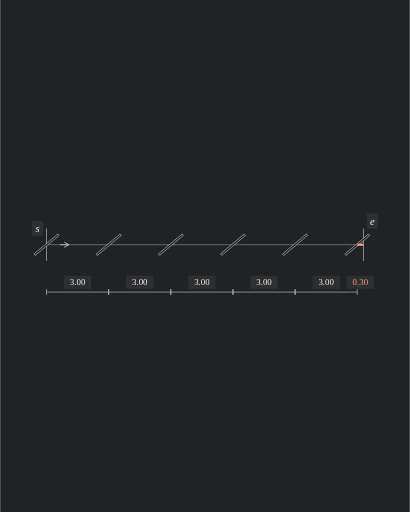
t = 0.00 s
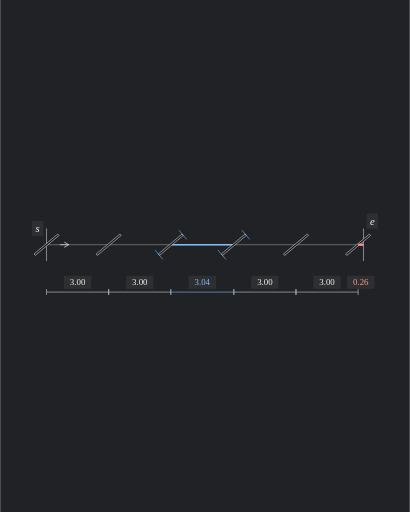
t = 1.52 s
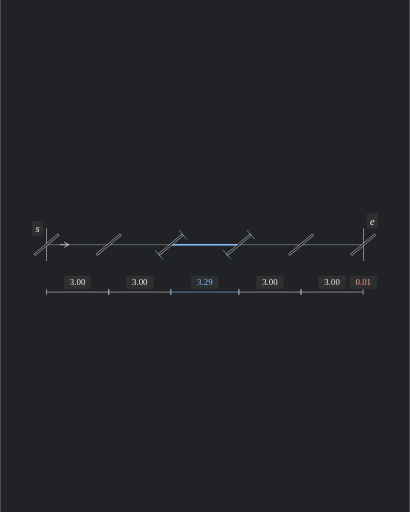
t = 3.02 s
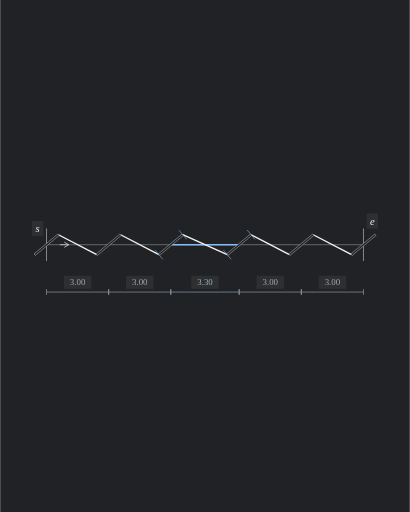
t = 4.67 s
t = 6.14 s: frame unchanged from t = 4.67 s, image omitted
t = 7.33 s: frame unchanged from t = 4.67 s, image omitted

The animated SVG that drew these frames (rendered in a browser with its animation timeline set to each time). Animation: 126 SMIL elements (animate=126); one cycle of 9.20 s, repeats indefinitely.

<svg xmlns="http://www.w3.org/2000/svg" width="600" height="750" viewBox="0 0 600 750" role="img" aria-labelledby="title description">
<title id="title">Autostitch</title><desc id="description">Animated analytic illustration of ILL-S02. 9.2 second loop.</desc>
<metadata id="animation-timing">{"frameDelays":[100,8,8,8,8,8,8,8,8,8,8,8,8,8,8,8,8,8,8,8,8,8,8,8,8,8,8,8,8,8,8,80,4,2,4,2,4,2,4,2,6,400,70],"durationCentiseconds":920}</metadata>
<rect width="600" height="750" fill="#202225"/>
<g transform="translate(-25.123153 155.270936)">
<g transform="scale(1.083744)">
<line x1="85.8" y1="187.5" x2="514.2" y2="187.5" stroke="#797E87" stroke-width="1" stroke-linecap="butt" stroke-dasharray="none" visibility="visible"></line>
<g stroke="#CECECE">
<g stroke-dasharray="none">
<g stroke-linecap="butt">
<g visibility="visible">
<g stroke-width="0.8">
<line x1="85.8" y1="165.5" x2="85.8" y2="209.5"></line>
<line x1="514.2" y1="165.5" x2="514.2" y2="209.5"></line>
</g>
</g>
</g>
</g>
</g>
<line x1="253.8" y1="187.5" x2="337.827378" y2="187.5" stroke="#83BDFC" stroke-width="2.2" stroke-linecap="butt" stroke-dasharray="none" visibility="hidden"><animate attributeName="x2" calcMode="discrete" dur="9.2s" repeatCount="indefinite" keyTimes="0;0.117391;0.126087;0.134783;0.143478;0.152174;0.16087;0.169565;0.178261;0.186957;0.195652;0.204348;0.213043;0.221739;0.230435;0.23913;0.247826;0.256522;0.265217;0.273913;0.282609;0.291304;0.3;0.308696;0.317391;0.326087;0.334783;0.343478;0.352174;0.36087;1" values="337.827378;337.907022;338.0352;338.208178;338.422222;338.6736;338.958578;339.273422;339.6144;339.977778;340.359822;340.7568;341.164978;341.580622;342;342.419378;342.835022;343.2432;343.640178;344.022222;344.3856;344.726578;345.041422;345.3264;345.577778;345.791822;345.9648;346.092978;346.172622;346.2;346.2"/><animate attributeName="visibility" calcMode="discrete" dur="9.2s" repeatCount="indefinite" keyTimes="0;0.108696;0.923913;1" values="hidden;visible;hidden;hidden"/></line>
<g stroke="#F5F3ED">
<g visibility="hidden"><animate attributeName="visibility" calcMode="discrete" dur="9.2s" repeatCount="indefinite" keyTimes="0;0.456522;0.482609;1" values="hidden;visible;hidden;hidden"/>
<g fill="none">
<line x1="101.886933" y1="174.00146" x2="153.713067" y2="200.99854" stroke-width="11.072727" opacity="0.306"><animate attributeName="opacity" calcMode="discrete" dur="9.2s" repeatCount="indefinite" keyTimes="0;0.46087;0.463043;0.467391;0.469565;0.473913;0.476087;0.480435;1" values="0.306;0.255;0.2295;0.1785;0.153;0.102;0.0765;0.0255;0.0255"/></line>
<line x1="101.886933" y1="174.00146" x2="153.713067" y2="200.99854" stroke-width="6.09" opacity="0.51"><animate attributeName="opacity" calcMode="discrete" dur="9.2s" repeatCount="indefinite" keyTimes="0;0.46087;0.463043;0.467391;0.469565;0.473913;0.476087;0.480435;1" values="0.51;0.425;0.3825;0.2975;0.255;0.17;0.1275;0.0425;0.0425"/></line>
</g>
</g>
<line x1="101.886933" y1="174.00146" x2="153.713067" y2="200.99854" stroke-width="1.8" stroke-linecap="butt" stroke-dasharray="none" visibility="hidden"><animate attributeName="visibility" calcMode="discrete" dur="9.2s" repeatCount="indefinite" keyTimes="0;0.456522;0.923913;1" values="hidden;visible;hidden;hidden"/></line>
<g visibility="hidden"><animate attributeName="visibility" calcMode="discrete" dur="9.2s" repeatCount="indefinite" keyTimes="0;0.456522;0.482609;1" values="hidden;visible;hidden;hidden"/>
<g fill="none">
<line x1="185.886933" y1="174.00146" x2="237.713067" y2="200.99854" stroke-width="11.072727" opacity="0.306"><animate attributeName="opacity" calcMode="discrete" dur="9.2s" repeatCount="indefinite" keyTimes="0;0.46087;0.463043;0.467391;0.469565;0.473913;0.476087;0.480435;1" values="0.306;0.255;0.2295;0.1785;0.153;0.102;0.0765;0.0255;0.0255"/></line>
<line x1="185.886933" y1="174.00146" x2="237.713067" y2="200.99854" stroke-width="6.09" opacity="0.51"><animate attributeName="opacity" calcMode="discrete" dur="9.2s" repeatCount="indefinite" keyTimes="0;0.46087;0.463043;0.467391;0.469565;0.473913;0.476087;0.480435;1" values="0.51;0.425;0.3825;0.2975;0.255;0.17;0.1275;0.0425;0.0425"/></line>
</g>
</g>
<line x1="185.886933" y1="174.00146" x2="237.713067" y2="200.99854" stroke-width="1.8" stroke-linecap="butt" stroke-dasharray="none" visibility="hidden"><animate attributeName="visibility" calcMode="discrete" dur="9.2s" repeatCount="indefinite" keyTimes="0;0.456522;0.923913;1" values="hidden;visible;hidden;hidden"/></line>
<g visibility="hidden"><animate attributeName="visibility" calcMode="discrete" dur="9.2s" repeatCount="indefinite" keyTimes="0;0.456522;0.482609;1" values="hidden;visible;hidden;hidden"/>
<g fill="none">
<line x1="269.886933" y1="174.00146" x2="330.113067" y2="200.99854" stroke-width="11.072727" opacity="0.306"><animate attributeName="opacity" calcMode="discrete" dur="9.2s" repeatCount="indefinite" keyTimes="0;0.46087;0.463043;0.467391;0.469565;0.473913;0.476087;0.480435;1" values="0.306;0.255;0.2295;0.1785;0.153;0.102;0.0765;0.0255;0.0255"/></line>
<line x1="269.886933" y1="174.00146" x2="330.113067" y2="200.99854" stroke-width="6.09" opacity="0.51"><animate attributeName="opacity" calcMode="discrete" dur="9.2s" repeatCount="indefinite" keyTimes="0;0.46087;0.463043;0.467391;0.469565;0.473913;0.476087;0.480435;1" values="0.51;0.425;0.3825;0.2975;0.255;0.17;0.1275;0.0425;0.0425"/></line>
</g>
</g>
<line x1="269.886933" y1="174.00146" x2="330.113067" y2="200.99854" stroke-width="1.8" stroke-linecap="butt" stroke-dasharray="none" visibility="hidden"><animate attributeName="visibility" calcMode="discrete" dur="9.2s" repeatCount="indefinite" keyTimes="0;0.456522;0.923913;1" values="hidden;visible;hidden;hidden"/></line>
<g visibility="hidden"><animate attributeName="visibility" calcMode="discrete" dur="9.2s" repeatCount="indefinite" keyTimes="0;0.456522;0.482609;1" values="hidden;visible;hidden;hidden"/>
<g fill="none">
<line x1="362.286933" y1="174.00146" x2="414.113067" y2="200.99854" stroke-width="11.072727" opacity="0.306"><animate attributeName="opacity" calcMode="discrete" dur="9.2s" repeatCount="indefinite" keyTimes="0;0.46087;0.463043;0.467391;0.469565;0.473913;0.476087;0.480435;1" values="0.306;0.255;0.2295;0.1785;0.153;0.102;0.0765;0.0255;0.0255"/></line>
<line x1="362.286933" y1="174.00146" x2="414.113067" y2="200.99854" stroke-width="6.09" opacity="0.51"><animate attributeName="opacity" calcMode="discrete" dur="9.2s" repeatCount="indefinite" keyTimes="0;0.46087;0.463043;0.467391;0.469565;0.473913;0.476087;0.480435;1" values="0.51;0.425;0.3825;0.2975;0.255;0.17;0.1275;0.0425;0.0425"/></line>
</g>
</g>
<line x1="362.286933" y1="174.00146" x2="414.113067" y2="200.99854" stroke-width="1.8" stroke-linecap="butt" stroke-dasharray="none" visibility="hidden"><animate attributeName="visibility" calcMode="discrete" dur="9.2s" repeatCount="indefinite" keyTimes="0;0.456522;0.923913;1" values="hidden;visible;hidden;hidden"/></line>
<g visibility="hidden"><animate attributeName="visibility" calcMode="discrete" dur="9.2s" repeatCount="indefinite" keyTimes="0;0.456522;0.482609;1" values="hidden;visible;hidden;hidden"/>
<g fill="none">
<line x1="446.286933" y1="174.00146" x2="498.113067" y2="200.99854" stroke-width="11.072727" opacity="0.306"><animate attributeName="opacity" calcMode="discrete" dur="9.2s" repeatCount="indefinite" keyTimes="0;0.46087;0.463043;0.467391;0.469565;0.473913;0.476087;0.480435;1" values="0.306;0.255;0.2295;0.1785;0.153;0.102;0.0765;0.0255;0.0255"/></line>
<line x1="446.286933" y1="174.00146" x2="498.113067" y2="200.99854" stroke-width="6.09" opacity="0.51"><animate attributeName="opacity" calcMode="discrete" dur="9.2s" repeatCount="indefinite" keyTimes="0;0.46087;0.463043;0.467391;0.469565;0.473913;0.476087;0.480435;1" values="0.51;0.425;0.3825;0.2975;0.255;0.17;0.1275;0.0425;0.0425"/></line>
</g>
</g>
<line x1="446.286933" y1="174.00146" x2="498.113067" y2="200.99854" stroke-width="1.8" stroke-linecap="butt" stroke-dasharray="none" visibility="hidden"><animate attributeName="visibility" calcMode="discrete" dur="9.2s" repeatCount="indefinite" keyTimes="0;0.456522;0.923913;1" values="hidden;visible;hidden;hidden"/></line>
</g>
<g stroke="#CECECE"><animate attributeName="stroke" calcMode="discrete" dur="9.2s" repeatCount="indefinite" keyTimes="0;0.456522;0.463043;0.469565;0.476087;0.482609;0.923913;1" values="#CECECE;#C6C7C8;#BEBFC1;#B6B8BB;#AEB0B4;#A6A9AE;#CECECE;#CECECE"/>
<g stroke-dasharray="none">
<g visibility="visible">
<g stroke-width="0.8">
<g fill="#202225">
<polygon points="70.548691,201.994398 102.722557,174.997318 101.051309,173.005602 68.877443,200.002682"></polygon>
<polygon points="154.548691,201.994398 186.722557,174.997318 185.051309,173.005602 152.877443,200.002682"></polygon>
<polygon points="238.548691,201.994398 270.722557,174.997318 269.051309,173.005602 236.877443,200.002682"></polygon>
</g>
</g>
</g>
</g>
</g>
<g stroke="#83BDFC">
<g visibility="hidden"><animate attributeName="visibility" calcMode="discrete" dur="9.2s" repeatCount="indefinite" keyTimes="0;0.108696;0.923913;1" values="hidden;visible;hidden;hidden"/>
<g stroke-dasharray="none">
<g stroke-linecap="butt">
<g stroke-width="0.8">
<line x1="242.977497" y1="207.272444" x2="232.448636" y2="194.724636"></line>
<line x1="275.151364" y1="180.275364" x2="264.622503" y2="167.727556"></line>
</g>
</g>
</g>
</g>
</g>
<polygon points="322.548691,201.994398 354.722557,174.997318 353.051309,173.005602 320.877443,200.002682" fill="#202225" stroke="#CECECE" stroke-width="0.8" stroke-dasharray="none" visibility="visible"><animate attributeName="points" calcMode="discrete" dur="9.2s" repeatCount="indefinite" keyTimes="0;0.108696;0.117391;0.126087;0.134783;0.143478;0.152174;0.16087;0.169565;0.178261;0.186957;0.195652;0.204348;0.213043;0.221739;0.230435;0.23913;0.247826;0.256522;0.265217;0.273913;0.282609;0.291304;0.3;0.308696;0.317391;0.326087;0.334783;0.343478;0.352174;0.36087;0.923913;1" values="322.548691,201.994398 354.722557,174.997318 353.051309,173.005602 320.877443,200.002682;322.576068,201.994398 354.749935,174.997318 353.078687,173.005602 320.904821,200.002682;322.655713,201.994398 354.829579,174.997318 353.158332,173.005602 320.984465,200.002682;322.783891,201.994398 354.957757,174.997318 353.286509,173.005602 321.112643,200.002682;322.956868,201.994398 355.130735,174.997318 353.459487,173.005602 321.285621,200.002682;323.170913,201.994398 355.344779,174.997318 353.673532,173.005602 321.499665,200.002682;323.422291,201.994398 355.596157,174.997318 353.924909,173.005602 321.751043,200.002682;323.707268,201.994398 355.881135,174.997318 354.209887,173.005602 322.036021,200.002682;324.022113,201.994398 356.195979,174.997318 354.524732,173.005602 322.350865,200.002682;324.363091,201.994398 356.536957,174.997318 354.865709,173.005602 322.691843,200.002682;324.726468,201.994398 356.900335,174.997318 355.229087,173.005602 323.055221,200.002682;325.108513,201.994398 357.282379,174.997318 355.611132,173.005602 323.437265,200.002682;325.505491,201.994398 357.679357,174.997318 356.008109,173.005602 323.834243,200.002682;325.913668,201.994398 358.087535,174.997318 356.416287,173.005602 324.242421,200.002682;326.329313,201.994398 358.503179,174.997318 356.831932,173.005602 324.658065,200.002682;326.748691,201.994398 358.922557,174.997318 357.251309,173.005602 325.077443,200.002682;327.168068,201.994398 359.341935,174.997318 357.670687,173.005602 325.496821,200.002682;327.583713,201.994398 359.757579,174.997318 358.086332,173.005602 325.912465,200.002682;327.991891,201.994398 360.165757,174.997318 358.494509,173.005602 326.320643,200.002682;328.388868,201.994398 360.562735,174.997318 358.891487,173.005602 326.717621,200.002682;328.770913,201.994398 360.944779,174.997318 359.273532,173.005602 327.099665,200.002682;329.134291,201.994398 361.308157,174.997318 359.636909,173.005602 327.463043,200.002682;329.475268,201.994398 361.649135,174.997318 359.977887,173.005602 327.804021,200.002682;329.790113,201.994398 361.963979,174.997318 360.292732,173.005602 328.118865,200.002682;330.075091,201.994398 362.248957,174.997318 360.577709,173.005602 328.403843,200.002682;330.326468,201.994398 362.500335,174.997318 360.829087,173.005602 328.655221,200.002682;330.540513,201.994398 362.714379,174.997318 361.043132,173.005602 328.869265,200.002682;330.713491,201.994398 362.887357,174.997318 361.216109,173.005602 329.042243,200.002682;330.841668,201.994398 363.015535,174.997318 361.344287,173.005602 329.170421,200.002682;330.921313,201.994398 363.095179,174.997318 361.423932,173.005602 329.250065,200.002682;330.948691,201.994398 363.122557,174.997318 361.451309,173.005602 329.277443,200.002682;322.548691,201.994398 354.722557,174.997318 353.051309,173.005602 320.877443,200.002682;322.548691,201.994398 354.722557,174.997318 353.051309,173.005602 320.877443,200.002682"/><animate attributeName="stroke" calcMode="discrete" dur="9.2s" repeatCount="indefinite" keyTimes="0;0.456522;0.463043;0.469565;0.476087;0.482609;0.923913;1" values="#CECECE;#C6C7C8;#BEBFC1;#B6B8BB;#AEB0B4;#A6A9AE;#CECECE;#CECECE"/></polygon>
<g stroke="#83BDFC">
<g visibility="hidden"><animate attributeName="visibility" calcMode="discrete" dur="9.2s" repeatCount="indefinite" keyTimes="0;0.108696;0.923913;1" values="hidden;visible;hidden;hidden"/>
<g stroke-dasharray="none">
<g stroke-linecap="butt">
<g stroke-width="0.8">
<line x1="327.004875" y1="207.272444" x2="316.476014" y2="194.724636"><animate attributeName="x1" calcMode="discrete" dur="9.2s" repeatCount="indefinite" keyTimes="0;0.117391;0.126087;0.134783;0.143478;0.152174;0.16087;0.169565;0.178261;0.186957;0.195652;0.204348;0.213043;0.221739;0.230435;0.23913;0.247826;0.256522;0.265217;0.273913;0.282609;0.291304;0.3;0.308696;0.317391;0.326087;0.334783;0.343478;0.352174;0.36087;1" values="327.004875;327.084519;327.212697;327.385675;327.599719;327.851097;328.136075;328.450919;328.791897;329.155275;329.537319;329.934297;330.342475;330.758119;331.177497;331.596875;332.012519;332.420697;332.817675;333.199719;333.563097;333.904075;334.218919;334.503897;334.755275;334.969319;335.142297;335.270475;335.350119;335.377497;335.377497"/><animate attributeName="x2" calcMode="discrete" dur="9.2s" repeatCount="indefinite" keyTimes="0;0.117391;0.126087;0.134783;0.143478;0.152174;0.16087;0.169565;0.178261;0.186957;0.195652;0.204348;0.213043;0.221739;0.230435;0.23913;0.247826;0.256522;0.265217;0.273913;0.282609;0.291304;0.3;0.308696;0.317391;0.326087;0.334783;0.343478;0.352174;0.36087;1" values="316.476014;316.555658;316.683836;316.856814;317.070858;317.322236;317.607214;317.922058;318.263036;318.626414;319.008458;319.405436;319.813614;320.229258;320.648636;321.068014;321.483658;321.891836;322.288814;322.670858;323.034236;323.375214;323.690058;323.975036;324.226414;324.440458;324.613436;324.741614;324.821258;324.848636;324.848636"/></line>
<line x1="359.178742" y1="180.275364" x2="348.649881" y2="167.727556"><animate attributeName="x1" calcMode="discrete" dur="9.2s" repeatCount="indefinite" keyTimes="0;0.117391;0.126087;0.134783;0.143478;0.152174;0.16087;0.169565;0.178261;0.186957;0.195652;0.204348;0.213043;0.221739;0.230435;0.23913;0.247826;0.256522;0.265217;0.273913;0.282609;0.291304;0.3;0.308696;0.317391;0.326087;0.334783;0.343478;0.352174;0.36087;1" values="359.178742;359.258386;359.386564;359.559542;359.773586;360.024964;360.309942;360.624786;360.965764;361.329142;361.711186;362.108164;362.516342;362.931986;363.351364;363.770742;364.186386;364.594564;364.991542;365.373586;365.736964;366.077942;366.392786;366.677764;366.929142;367.143186;367.316164;367.444342;367.523986;367.551364;367.551364"/><animate attributeName="x2" calcMode="discrete" dur="9.2s" repeatCount="indefinite" keyTimes="0;0.117391;0.126087;0.134783;0.143478;0.152174;0.16087;0.169565;0.178261;0.186957;0.195652;0.204348;0.213043;0.221739;0.230435;0.23913;0.247826;0.256522;0.265217;0.273913;0.282609;0.291304;0.3;0.308696;0.317391;0.326087;0.334783;0.343478;0.352174;0.36087;1" values="348.649881;348.729525;348.857703;349.030681;349.244725;349.496103;349.781081;350.095925;350.436903;350.800281;351.182325;351.579303;351.987481;352.403125;352.822503;353.241881;353.657525;354.065703;354.462681;354.844725;355.208103;355.549081;355.863925;356.148903;356.400281;356.614325;356.787303;356.915481;356.995125;357.022503;357.022503"/></line>
</g>
</g>
</g>
</g>
</g>
<g stroke="#CECECE"><animate attributeName="stroke" calcMode="discrete" dur="9.2s" repeatCount="indefinite" keyTimes="0;0.456522;0.463043;0.469565;0.476087;0.482609;0.923913;1" values="#CECECE;#C6C7C8;#BEBFC1;#B6B8BB;#AEB0B4;#A6A9AE;#CECECE;#CECECE"/>
<g stroke-dasharray="none">
<g visibility="visible">
<g stroke-width="0.8">
<g fill="#202225">
<polygon points="406.548691,201.994398 438.722557,174.997318 437.051309,173.005602 404.877443,200.002682"><animate attributeName="points" calcMode="discrete" dur="9.2s" repeatCount="indefinite" keyTimes="0;0.108696;0.117391;0.126087;0.134783;0.143478;0.152174;0.16087;0.169565;0.178261;0.186957;0.195652;0.204348;0.213043;0.221739;0.230435;0.23913;0.247826;0.256522;0.265217;0.273913;0.282609;0.291304;0.3;0.308696;0.317391;0.326087;0.334783;0.343478;0.352174;0.36087;0.923913;1" values="406.548691,201.994398 438.722557,174.997318 437.051309,173.005602 404.877443,200.002682;406.576068,201.994398 438.749935,174.997318 437.078687,173.005602 404.904821,200.002682;406.655713,201.994398 438.829579,174.997318 437.158332,173.005602 404.984465,200.002682;406.783891,201.994398 438.957757,174.997318 437.286509,173.005602 405.112643,200.002682;406.956868,201.994398 439.130735,174.997318 437.459487,173.005602 405.285621,200.002682;407.170913,201.994398 439.344779,174.997318 437.673532,173.005602 405.499665,200.002682;407.422291,201.994398 439.596157,174.997318 437.924909,173.005602 405.751043,200.002682;407.707268,201.994398 439.881135,174.997318 438.209887,173.005602 406.036021,200.002682;408.022113,201.994398 440.195979,174.997318 438.524732,173.005602 406.350865,200.002682;408.363091,201.994398 440.536957,174.997318 438.865709,173.005602 406.691843,200.002682;408.726468,201.994398 440.900335,174.997318 439.229087,173.005602 407.055221,200.002682;409.108513,201.994398 441.282379,174.997318 439.611132,173.005602 407.437265,200.002682;409.505491,201.994398 441.679357,174.997318 440.008109,173.005602 407.834243,200.002682;409.913668,201.994398 442.087535,174.997318 440.416287,173.005602 408.242421,200.002682;410.329313,201.994398 442.503179,174.997318 440.831932,173.005602 408.658065,200.002682;410.748691,201.994398 442.922557,174.997318 441.251309,173.005602 409.077443,200.002682;411.168068,201.994398 443.341935,174.997318 441.670687,173.005602 409.496821,200.002682;411.583713,201.994398 443.757579,174.997318 442.086332,173.005602 409.912465,200.002682;411.991891,201.994398 444.165757,174.997318 442.494509,173.005602 410.320643,200.002682;412.388868,201.994398 444.562735,174.997318 442.891487,173.005602 410.717621,200.002682;412.770913,201.994398 444.944779,174.997318 443.273532,173.005602 411.099665,200.002682;413.134291,201.994398 445.308157,174.997318 443.636909,173.005602 411.463043,200.002682;413.475268,201.994398 445.649135,174.997318 443.977887,173.005602 411.804021,200.002682;413.790113,201.994398 445.963979,174.997318 444.292732,173.005602 412.118865,200.002682;414.075091,201.994398 446.248957,174.997318 444.577709,173.005602 412.403843,200.002682;414.326468,201.994398 446.500335,174.997318 444.829087,173.005602 412.655221,200.002682;414.540513,201.994398 446.714379,174.997318 445.043132,173.005602 412.869265,200.002682;414.713491,201.994398 446.887357,174.997318 445.216109,173.005602 413.042243,200.002682;414.841668,201.994398 447.015535,174.997318 445.344287,173.005602 413.170421,200.002682;414.921313,201.994398 447.095179,174.997318 445.423932,173.005602 413.250065,200.002682;414.948691,201.994398 447.122557,174.997318 445.451309,173.005602 413.277443,200.002682;406.548691,201.994398 438.722557,174.997318 437.051309,173.005602 404.877443,200.002682;406.548691,201.994398 438.722557,174.997318 437.051309,173.005602 404.877443,200.002682"/></polygon>
<polygon points="490.548691,201.994398 522.722557,174.997318 521.051309,173.005602 488.877443,200.002682"><animate attributeName="points" calcMode="discrete" dur="9.2s" repeatCount="indefinite" keyTimes="0;0.108696;0.117391;0.126087;0.134783;0.143478;0.152174;0.16087;0.169565;0.178261;0.186957;0.195652;0.204348;0.213043;0.221739;0.230435;0.23913;0.247826;0.256522;0.265217;0.273913;0.282609;0.291304;0.3;0.308696;0.317391;0.326087;0.334783;0.343478;0.352174;0.36087;0.923913;1" values="490.548691,201.994398 522.722557,174.997318 521.051309,173.005602 488.877443,200.002682;490.576068,201.994398 522.749935,174.997318 521.078687,173.005602 488.904821,200.002682;490.655713,201.994398 522.829579,174.997318 521.158332,173.005602 488.984465,200.002682;490.783891,201.994398 522.957757,174.997318 521.286509,173.005602 489.112643,200.002682;490.956868,201.994398 523.130735,174.997318 521.459487,173.005602 489.285621,200.002682;491.170913,201.994398 523.344779,174.997318 521.673532,173.005602 489.499665,200.002682;491.422291,201.994398 523.596157,174.997318 521.924909,173.005602 489.751043,200.002682;491.707268,201.994398 523.881135,174.997318 522.209887,173.005602 490.036021,200.002682;492.022113,201.994398 524.195979,174.997318 522.524732,173.005602 490.350865,200.002682;492.363091,201.994398 524.536957,174.997318 522.865709,173.005602 490.691843,200.002682;492.726468,201.994398 524.900335,174.997318 523.229087,173.005602 491.055221,200.002682;493.108513,201.994398 525.282379,174.997318 523.611132,173.005602 491.437265,200.002682;493.505491,201.994398 525.679357,174.997318 524.008109,173.005602 491.834243,200.002682;493.913668,201.994398 526.087535,174.997318 524.416287,173.005602 492.242421,200.002682;494.329313,201.994398 526.503179,174.997318 524.831932,173.005602 492.658065,200.002682;494.748691,201.994398 526.922557,174.997318 525.251309,173.005602 493.077443,200.002682;495.168068,201.994398 527.341935,174.997318 525.670687,173.005602 493.496821,200.002682;495.583713,201.994398 527.757579,174.997318 526.086332,173.005602 493.912465,200.002682;495.991891,201.994398 528.165757,174.997318 526.494509,173.005602 494.320643,200.002682;496.388868,201.994398 528.562735,174.997318 526.891487,173.005602 494.717621,200.002682;496.770913,201.994398 528.944779,174.997318 527.273532,173.005602 495.099665,200.002682;497.134291,201.994398 529.308157,174.997318 527.636909,173.005602 495.463043,200.002682;497.475268,201.994398 529.649135,174.997318 527.977887,173.005602 495.804021,200.002682;497.790113,201.994398 529.963979,174.997318 528.292732,173.005602 496.118865,200.002682;498.075091,201.994398 530.248957,174.997318 528.577709,173.005602 496.403843,200.002682;498.326468,201.994398 530.500335,174.997318 528.829087,173.005602 496.655221,200.002682;498.540513,201.994398 530.714379,174.997318 529.043132,173.005602 496.869265,200.002682;498.713491,201.994398 530.887357,174.997318 529.216109,173.005602 497.042243,200.002682;498.841668,201.994398 531.015535,174.997318 529.344287,173.005602 497.170421,200.002682;498.921313,201.994398 531.095179,174.997318 529.423932,173.005602 497.250065,200.002682;498.948691,201.994398 531.122557,174.997318 529.451309,173.005602 497.277443,200.002682;490.548691,201.994398 522.722557,174.997318 521.051309,173.005602 488.877443,200.002682;490.548691,201.994398 522.722557,174.997318 521.051309,173.005602 488.877443,200.002682"/></polygon>
</g>
<g stroke-linecap="butt">
<line x1="85.8" y1="251.5" x2="169.8" y2="251.5"></line>
<line x1="85.8" y1="255.5" x2="85.8" y2="247.5"></line>
<line x1="169.8" y1="255.5" x2="169.8" y2="247.5"></line>
</g>
</g>
</g>
</g>
</g>
<g visibility="visible">
<rect x="109.205909" y="229.464182" width="37.188182" height="17.794773" fill="#2D2F31"></rect>
<text x="127.8" y="242.5" fill="#F5F3ED" font-size="11.995455" font-family="Consolas" font-style="normal" font-weight="normal" text-anchor="middle">3.00<animate attributeName="fill" calcMode="discrete" dur="9.2s" repeatCount="indefinite" keyTimes="0;0.456522;0.463043;0.469565;0.476087;0.482609;0.923913;1" values="#F5F3ED;#E5E4E0;#D5D5D4;#C6C7C7;#B6B8BB;#A6A9AE;#F5F3ED;#F5F3ED"/></text>
</g>
<g stroke="#CECECE"><animate attributeName="stroke" calcMode="discrete" dur="9.2s" repeatCount="indefinite" keyTimes="0;0.456522;0.463043;0.469565;0.476087;0.482609;0.923913;1" values="#CECECE;#C6C7C8;#BEBFC1;#B6B8BB;#AEB0B4;#A6A9AE;#CECECE;#CECECE"/>
<g stroke-dasharray="none">
<g stroke-linecap="butt">
<g visibility="visible">
<g stroke-width="0.8">
<line x1="169.8" y1="251.5" x2="253.8" y2="251.5"></line>
<line x1="169.8" y1="255.5" x2="169.8" y2="247.5"></line>
<line x1="253.8" y1="255.5" x2="253.8" y2="247.5"></line>
</g>
</g>
</g>
</g>
</g>
<g visibility="visible">
<rect x="193.205909" y="229.464182" width="37.188182" height="17.794773" fill="#2D2F31"></rect>
<text x="211.8" y="242.5" fill="#F5F3ED" font-size="11.995455" font-family="Consolas" font-style="normal" font-weight="normal" text-anchor="middle">3.00<animate attributeName="fill" calcMode="discrete" dur="9.2s" repeatCount="indefinite" keyTimes="0;0.456522;0.463043;0.469565;0.476087;0.482609;0.923913;1" values="#F5F3ED;#E5E4E0;#D5D5D4;#C6C7C7;#B6B8BB;#A6A9AE;#F5F3ED;#F5F3ED"/></text>
</g>
<g stroke="#CECECE"><animate attributeName="stroke" calcMode="discrete" dur="9.2s" repeatCount="indefinite" keyTimes="0;0.108696;0.456522;0.463043;0.469565;0.476087;0.482609;0.923913;1" values="#CECECE;#83BDFC;#87BBF3;#8BB8E9;#90B6E0;#94B3D6;#98B1CD;#CECECE;#CECECE"/>
<g stroke-dasharray="none">
<g stroke-linecap="butt">
<g visibility="visible">
<g stroke-width="0.8">
<line x1="253.8" y1="251.5" x2="337.8" y2="251.5"><animate attributeName="x2" calcMode="discrete" dur="9.2s" repeatCount="indefinite" keyTimes="0;0.108696;0.117391;0.126087;0.134783;0.143478;0.152174;0.16087;0.169565;0.178261;0.186957;0.195652;0.204348;0.213043;0.221739;0.230435;0.23913;0.247826;0.256522;0.265217;0.273913;0.282609;0.291304;0.3;0.308696;0.317391;0.326087;0.334783;0.343478;0.352174;0.36087;0.923913;1" values="337.8;337.827378;337.907022;338.0352;338.208178;338.422222;338.6736;338.958578;339.273422;339.6144;339.977778;340.359822;340.7568;341.164978;341.580622;342;342.419378;342.835022;343.2432;343.640178;344.022222;344.3856;344.726578;345.041422;345.3264;345.577778;345.791822;345.9648;346.092978;346.172622;346.2;337.8;337.8"/></line>
<line x1="253.8" y1="255.5" x2="253.8" y2="247.5"></line>
<line x1="337.8" y1="255.5" x2="337.8" y2="247.5"><animate attributeName="x1" calcMode="discrete" dur="9.2s" repeatCount="indefinite" keyTimes="0;0.108696;0.117391;0.126087;0.134783;0.143478;0.152174;0.16087;0.169565;0.178261;0.186957;0.195652;0.204348;0.213043;0.221739;0.230435;0.23913;0.247826;0.256522;0.265217;0.273913;0.282609;0.291304;0.3;0.308696;0.317391;0.326087;0.334783;0.343478;0.352174;0.36087;0.923913;1" values="337.8;337.827378;337.907022;338.0352;338.208178;338.422222;338.6736;338.958578;339.273422;339.6144;339.977778;340.359822;340.7568;341.164978;341.580622;342;342.419378;342.835022;343.2432;343.640178;344.022222;344.3856;344.726578;345.041422;345.3264;345.577778;345.791822;345.9648;346.092978;346.172622;346.2;337.8;337.8"/><animate attributeName="x2" calcMode="discrete" dur="9.2s" repeatCount="indefinite" keyTimes="0;0.108696;0.117391;0.126087;0.134783;0.143478;0.152174;0.16087;0.169565;0.178261;0.186957;0.195652;0.204348;0.213043;0.221739;0.230435;0.23913;0.247826;0.256522;0.265217;0.273913;0.282609;0.291304;0.3;0.308696;0.317391;0.326087;0.334783;0.343478;0.352174;0.36087;0.923913;1" values="337.8;337.827378;337.907022;338.0352;338.208178;338.422222;338.6736;338.958578;339.273422;339.6144;339.977778;340.359822;340.7568;341.164978;341.580622;342;342.419378;342.835022;343.2432;343.640178;344.022222;344.3856;344.726578;345.041422;345.3264;345.577778;345.791822;345.9648;346.092978;346.172622;346.2;337.8;337.8"/></line>
</g>
</g>
</g>
</g>
</g>
<rect x="277.205909" y="229.464182" width="37.188182" height="17.794773" fill="#2D2F31" visibility="visible"><animate attributeName="x" calcMode="discrete" dur="9.2s" repeatCount="indefinite" keyTimes="0;0.108696;0.117391;0.126087;0.134783;0.143478;0.152174;0.16087;0.169565;0.178261;0.186957;0.195652;0.204348;0.213043;0.221739;0.230435;0.23913;0.247826;0.256522;0.265217;0.273913;0.282609;0.291304;0.3;0.308696;0.317391;0.326087;0.334783;0.343478;0.352174;0.36087;0.923913;1" values="277.205909;277.219598;277.25942;277.323509;277.409998;277.51702;277.642709;277.785198;277.94262;278.113109;278.294798;278.48582;278.684309;278.888398;279.09622;279.305909;279.515598;279.72342;279.927509;280.125998;280.31702;280.498709;280.669198;280.82662;280.969109;281.094798;281.20182;281.288309;281.352398;281.39222;281.405909;277.205909;277.205909"/></rect>
<g font-family="Consolas">
<g font-size="11.995455">
<g font-weight="normal">
<g text-anchor="middle">
<g font-style="normal">
<text x="295.8" y="242.5" fill="#F5F3ED" visibility="visible">3.00<animate attributeName="x" calcMode="discrete" dur="9.2s" repeatCount="indefinite" keyTimes="0;0.108696;0.117391;0.923913;1" values="295.8;295.813689;295.853511;295.8;295.8"/><animate attributeName="fill" calcMode="discrete" dur="9.2s" repeatCount="indefinite" keyTimes="0;0.108696;0.923913;1" values="#F5F3ED;#83BDFC;#F5F3ED;#F5F3ED"/><animate attributeName="visibility" calcMode="discrete" dur="9.2s" repeatCount="indefinite" keyTimes="0;0.126087;0.923913;1" values="visible;hidden;visible;visible"/></text>
<g fill="#83BDFC">
<text x="295.9176" y="242.5" visibility="hidden">3.01<animate attributeName="x" calcMode="discrete" dur="9.2s" repeatCount="indefinite" keyTimes="0;0.134783;1" values="295.9176;296.004089;296.004089"/><animate attributeName="visibility" calcMode="discrete" dur="9.2s" repeatCount="indefinite" keyTimes="0;0.126087;0.143478;1" values="hidden;visible;hidden;hidden"/></text>
<text x="296.111111" y="242.5" visibility="hidden">3.02<animate attributeName="visibility" calcMode="discrete" dur="9.2s" repeatCount="indefinite" keyTimes="0;0.143478;0.152174;1" values="hidden;visible;hidden;hidden"/></text>
<text x="296.2368" y="242.5" visibility="hidden">3.03<animate attributeName="visibility" calcMode="discrete" dur="9.2s" repeatCount="indefinite" keyTimes="0;0.152174;0.16087;1" values="hidden;visible;hidden;hidden"/></text>
<text x="296.379289" y="242.5" visibility="hidden">3.04<animate attributeName="visibility" calcMode="discrete" dur="9.2s" repeatCount="indefinite" keyTimes="0;0.16087;0.169565;1" values="hidden;visible;hidden;hidden"/></text>
<text x="296.536711" y="242.5" visibility="hidden">3.05<animate attributeName="visibility" calcMode="discrete" dur="9.2s" repeatCount="indefinite" keyTimes="0;0.169565;0.178261;1" values="hidden;visible;hidden;hidden"/></text>
<text x="296.7072" y="242.5" visibility="hidden">3.06<animate attributeName="visibility" calcMode="discrete" dur="9.2s" repeatCount="indefinite" keyTimes="0;0.178261;0.186957;1" values="hidden;visible;hidden;hidden"/></text>
<text x="296.888889" y="242.5" visibility="hidden">3.08<animate attributeName="visibility" calcMode="discrete" dur="9.2s" repeatCount="indefinite" keyTimes="0;0.186957;0.195652;1" values="hidden;visible;hidden;hidden"/></text>
<text x="297.079911" y="242.5" visibility="hidden">3.09<animate attributeName="visibility" calcMode="discrete" dur="9.2s" repeatCount="indefinite" keyTimes="0;0.195652;0.204348;1" values="hidden;visible;hidden;hidden"/></text>
<text x="297.2784" y="242.5" visibility="hidden">3.11<animate attributeName="visibility" calcMode="discrete" dur="9.2s" repeatCount="indefinite" keyTimes="0;0.204348;0.213043;1" values="hidden;visible;hidden;hidden"/></text>
<text x="297.482489" y="242.5" visibility="hidden">3.12<animate attributeName="visibility" calcMode="discrete" dur="9.2s" repeatCount="indefinite" keyTimes="0;0.213043;0.221739;1" values="hidden;visible;hidden;hidden"/></text>
<text x="297.690311" y="242.5" visibility="hidden">3.14<animate attributeName="visibility" calcMode="discrete" dur="9.2s" repeatCount="indefinite" keyTimes="0;0.221739;0.230435;1" values="hidden;visible;hidden;hidden"/></text>
<text x="297.9" y="242.5" visibility="hidden">3.15<animate attributeName="visibility" calcMode="discrete" dur="9.2s" repeatCount="indefinite" keyTimes="0;0.230435;0.23913;1" values="hidden;visible;hidden;hidden"/></text>
<text x="298.109689" y="242.5" visibility="hidden">3.16<animate attributeName="visibility" calcMode="discrete" dur="9.2s" repeatCount="indefinite" keyTimes="0;0.23913;0.247826;1" values="hidden;visible;hidden;hidden"/></text>
<text x="298.317511" y="242.5" visibility="hidden">3.18<animate attributeName="visibility" calcMode="discrete" dur="9.2s" repeatCount="indefinite" keyTimes="0;0.247826;0.256522;1" values="hidden;visible;hidden;hidden"/></text>
<text x="298.5216" y="242.5" visibility="hidden">3.19<animate attributeName="visibility" calcMode="discrete" dur="9.2s" repeatCount="indefinite" keyTimes="0;0.256522;0.265217;1" values="hidden;visible;hidden;hidden"/></text>
<text x="298.720089" y="242.5" visibility="hidden">3.21<animate attributeName="visibility" calcMode="discrete" dur="9.2s" repeatCount="indefinite" keyTimes="0;0.265217;0.273913;1" values="hidden;visible;hidden;hidden"/></text>
<text x="298.911111" y="242.5" visibility="hidden">3.22<animate attributeName="visibility" calcMode="discrete" dur="9.2s" repeatCount="indefinite" keyTimes="0;0.273913;0.282609;1" values="hidden;visible;hidden;hidden"/></text>
<text x="299.0928" y="242.5" visibility="hidden">3.24<animate attributeName="visibility" calcMode="discrete" dur="9.2s" repeatCount="indefinite" keyTimes="0;0.282609;0.291304;1" values="hidden;visible;hidden;hidden"/></text>
<text x="299.263289" y="242.5" visibility="hidden">3.25<animate attributeName="visibility" calcMode="discrete" dur="9.2s" repeatCount="indefinite" keyTimes="0;0.291304;0.3;1" values="hidden;visible;hidden;hidden"/></text>
<text x="299.420711" y="242.5" visibility="hidden">3.26<animate attributeName="visibility" calcMode="discrete" dur="9.2s" repeatCount="indefinite" keyTimes="0;0.3;0.308696;1" values="hidden;visible;hidden;hidden"/></text>
<text x="299.5632" y="242.5" visibility="hidden">3.27<animate attributeName="visibility" calcMode="discrete" dur="9.2s" repeatCount="indefinite" keyTimes="0;0.308696;0.317391;1" values="hidden;visible;hidden;hidden"/></text>
<text x="299.688889" y="242.5" visibility="hidden">3.28<animate attributeName="visibility" calcMode="discrete" dur="9.2s" repeatCount="indefinite" keyTimes="0;0.317391;0.326087;1" values="hidden;visible;hidden;hidden"/></text>
<text x="299.795911" y="242.5" visibility="hidden">3.29<animate attributeName="x" calcMode="discrete" dur="9.2s" repeatCount="indefinite" keyTimes="0;0.334783;1" values="299.795911;299.8824;299.8824"/><animate attributeName="visibility" calcMode="discrete" dur="9.2s" repeatCount="indefinite" keyTimes="0;0.326087;0.343478;1" values="hidden;visible;hidden;hidden"/></text>
</g>
<text x="299.946489" y="242.5" fill="#83BDFC" visibility="hidden">3.30<animate attributeName="x" calcMode="discrete" dur="9.2s" repeatCount="indefinite" keyTimes="0;0.352174;0.36087;1" values="299.946489;299.986311;300;300"/><animate attributeName="fill" calcMode="discrete" dur="9.2s" repeatCount="indefinite" keyTimes="0;0.456522;0.463043;0.469565;0.476087;0.482609;1" values="#83BDFC;#87BBF3;#8BB8E9;#90B6E0;#94B3D6;#98B1CD;#98B1CD"/><animate attributeName="visibility" calcMode="discrete" dur="9.2s" repeatCount="indefinite" keyTimes="0;0.343478;0.923913;1" values="hidden;visible;hidden;hidden"/></text>
</g>
</g>
</g>
</g>
</g>
<g stroke="#CECECE"><animate attributeName="stroke" calcMode="discrete" dur="9.2s" repeatCount="indefinite" keyTimes="0;0.456522;0.463043;0.469565;0.476087;0.482609;0.923913;1" values="#CECECE;#C6C7C8;#BEBFC1;#B6B8BB;#AEB0B4;#A6A9AE;#CECECE;#CECECE"/>
<g stroke-dasharray="none">
<g stroke-linecap="butt">
<g visibility="visible">
<g stroke-width="0.8">
<line x1="337.8" y1="251.5" x2="421.8" y2="251.5"><animate attributeName="x1" calcMode="discrete" dur="9.2s" repeatCount="indefinite" keyTimes="0;0.108696;0.117391;0.126087;0.134783;0.143478;0.152174;0.16087;0.169565;0.178261;0.186957;0.195652;0.204348;0.213043;0.221739;0.230435;0.23913;0.247826;0.256522;0.265217;0.273913;0.282609;0.291304;0.3;0.308696;0.317391;0.326087;0.334783;0.343478;0.352174;0.36087;0.923913;1" values="337.8;337.827378;337.907022;338.0352;338.208178;338.422222;338.6736;338.958578;339.273422;339.6144;339.977778;340.359822;340.7568;341.164978;341.580622;342;342.419378;342.835022;343.2432;343.640178;344.022222;344.3856;344.726578;345.041422;345.3264;345.577778;345.791822;345.9648;346.092978;346.172622;346.2;337.8;337.8"/><animate attributeName="x2" calcMode="discrete" dur="9.2s" repeatCount="indefinite" keyTimes="0;0.108696;0.117391;0.126087;0.134783;0.143478;0.152174;0.16087;0.169565;0.178261;0.186957;0.195652;0.204348;0.213043;0.221739;0.230435;0.23913;0.247826;0.256522;0.265217;0.273913;0.282609;0.291304;0.3;0.308696;0.317391;0.326087;0.334783;0.343478;0.352174;0.36087;0.923913;1" values="421.8;421.827378;421.907022;422.0352;422.208178;422.422222;422.6736;422.958578;423.273422;423.6144;423.977778;424.359822;424.7568;425.164978;425.580622;426;426.419378;426.835022;427.2432;427.640178;428.022222;428.3856;428.726578;429.041422;429.3264;429.577778;429.791822;429.9648;430.092978;430.172622;430.2;421.8;421.8"/></line>
<line x1="337.8" y1="255.5" x2="337.8" y2="247.5"><animate attributeName="x1" calcMode="discrete" dur="9.2s" repeatCount="indefinite" keyTimes="0;0.108696;0.117391;0.126087;0.134783;0.143478;0.152174;0.16087;0.169565;0.178261;0.186957;0.195652;0.204348;0.213043;0.221739;0.230435;0.23913;0.247826;0.256522;0.265217;0.273913;0.282609;0.291304;0.3;0.308696;0.317391;0.326087;0.334783;0.343478;0.352174;0.36087;0.923913;1" values="337.8;337.827378;337.907022;338.0352;338.208178;338.422222;338.6736;338.958578;339.273422;339.6144;339.977778;340.359822;340.7568;341.164978;341.580622;342;342.419378;342.835022;343.2432;343.640178;344.022222;344.3856;344.726578;345.041422;345.3264;345.577778;345.791822;345.9648;346.092978;346.172622;346.2;337.8;337.8"/><animate attributeName="x2" calcMode="discrete" dur="9.2s" repeatCount="indefinite" keyTimes="0;0.108696;0.117391;0.126087;0.134783;0.143478;0.152174;0.16087;0.169565;0.178261;0.186957;0.195652;0.204348;0.213043;0.221739;0.230435;0.23913;0.247826;0.256522;0.265217;0.273913;0.282609;0.291304;0.3;0.308696;0.317391;0.326087;0.334783;0.343478;0.352174;0.36087;0.923913;1" values="337.8;337.827378;337.907022;338.0352;338.208178;338.422222;338.6736;338.958578;339.273422;339.6144;339.977778;340.359822;340.7568;341.164978;341.580622;342;342.419378;342.835022;343.2432;343.640178;344.022222;344.3856;344.726578;345.041422;345.3264;345.577778;345.791822;345.9648;346.092978;346.172622;346.2;337.8;337.8"/></line>
<line x1="421.8" y1="255.5" x2="421.8" y2="247.5"><animate attributeName="x1" calcMode="discrete" dur="9.2s" repeatCount="indefinite" keyTimes="0;0.108696;0.117391;0.126087;0.134783;0.143478;0.152174;0.16087;0.169565;0.178261;0.186957;0.195652;0.204348;0.213043;0.221739;0.230435;0.23913;0.247826;0.256522;0.265217;0.273913;0.282609;0.291304;0.3;0.308696;0.317391;0.326087;0.334783;0.343478;0.352174;0.36087;0.923913;1" values="421.8;421.827378;421.907022;422.0352;422.208178;422.422222;422.6736;422.958578;423.273422;423.6144;423.977778;424.359822;424.7568;425.164978;425.580622;426;426.419378;426.835022;427.2432;427.640178;428.022222;428.3856;428.726578;429.041422;429.3264;429.577778;429.791822;429.9648;430.092978;430.172622;430.2;421.8;421.8"/><animate attributeName="x2" calcMode="discrete" dur="9.2s" repeatCount="indefinite" keyTimes="0;0.108696;0.117391;0.126087;0.134783;0.143478;0.152174;0.16087;0.169565;0.178261;0.186957;0.195652;0.204348;0.213043;0.221739;0.230435;0.23913;0.247826;0.256522;0.265217;0.273913;0.282609;0.291304;0.3;0.308696;0.317391;0.326087;0.334783;0.343478;0.352174;0.36087;0.923913;1" values="421.8;421.827378;421.907022;422.0352;422.208178;422.422222;422.6736;422.958578;423.273422;423.6144;423.977778;424.359822;424.7568;425.164978;425.580622;426;426.419378;426.835022;427.2432;427.640178;428.022222;428.3856;428.726578;429.041422;429.3264;429.577778;429.791822;429.9648;430.092978;430.172622;430.2;421.8;421.8"/></line>
</g>
</g>
</g>
</g>
</g>
<g visibility="visible">
<rect x="361.205909" y="229.464182" width="37.188182" height="17.794773" fill="#2D2F31"><animate attributeName="x" calcMode="discrete" dur="9.2s" repeatCount="indefinite" keyTimes="0;0.108696;0.117391;0.126087;0.134783;0.143478;0.152174;0.16087;0.169565;0.178261;0.186957;0.195652;0.204348;0.213043;0.221739;0.230435;0.23913;0.247826;0.256522;0.265217;0.273913;0.282609;0.291304;0.3;0.308696;0.317391;0.326087;0.334783;0.343478;0.352174;0.36087;0.923913;1" values="361.205909;361.233287;361.312931;361.441109;361.614087;361.828131;362.079509;362.364487;362.679331;363.020309;363.383687;363.765731;364.162709;364.570887;364.986531;365.405909;365.825287;366.240931;366.649109;367.046087;367.428131;367.791509;368.132487;368.447331;368.732309;368.983687;369.197731;369.370709;369.498887;369.578531;369.605909;361.205909;361.205909"/></rect>
<text x="379.8" y="242.5" fill="#F5F3ED" font-size="11.995455" font-family="Consolas" font-style="normal" font-weight="normal" text-anchor="middle">3.00<animate attributeName="x" calcMode="discrete" dur="9.2s" repeatCount="indefinite" keyTimes="0;0.108696;0.117391;0.126087;0.134783;0.143478;0.152174;0.16087;0.169565;0.178261;0.186957;0.195652;0.204348;0.213043;0.221739;0.230435;0.23913;0.247826;0.256522;0.265217;0.273913;0.282609;0.291304;0.3;0.308696;0.317391;0.326087;0.334783;0.343478;0.352174;0.36087;0.923913;1" values="379.8;379.827378;379.907022;380.0352;380.208178;380.422222;380.6736;380.958578;381.273422;381.6144;381.977778;382.359822;382.7568;383.164978;383.580622;384;384.419378;384.835022;385.2432;385.640178;386.022222;386.3856;386.726578;387.041422;387.3264;387.577778;387.791822;387.9648;388.092978;388.172622;388.2;379.8;379.8"/><animate attributeName="fill" calcMode="discrete" dur="9.2s" repeatCount="indefinite" keyTimes="0;0.456522;0.463043;0.469565;0.476087;0.482609;0.923913;1" values="#F5F3ED;#E5E4E0;#D5D5D4;#C6C7C7;#B6B8BB;#A6A9AE;#F5F3ED;#F5F3ED"/></text>
</g>
<g stroke="#CECECE"><animate attributeName="stroke" calcMode="discrete" dur="9.2s" repeatCount="indefinite" keyTimes="0;0.456522;0.463043;0.469565;0.476087;0.482609;0.923913;1" values="#CECECE;#C6C7C8;#BEBFC1;#B6B8BB;#AEB0B4;#A6A9AE;#CECECE;#CECECE"/>
<g stroke-dasharray="none">
<g stroke-linecap="butt">
<g visibility="visible">
<g stroke-width="0.8">
<line x1="421.8" y1="251.5" x2="505.8" y2="251.5"><animate attributeName="x1" calcMode="discrete" dur="9.2s" repeatCount="indefinite" keyTimes="0;0.108696;0.117391;0.126087;0.134783;0.143478;0.152174;0.16087;0.169565;0.178261;0.186957;0.195652;0.204348;0.213043;0.221739;0.230435;0.23913;0.247826;0.256522;0.265217;0.273913;0.282609;0.291304;0.3;0.308696;0.317391;0.326087;0.334783;0.343478;0.352174;0.36087;0.923913;1" values="421.8;421.827378;421.907022;422.0352;422.208178;422.422222;422.6736;422.958578;423.273422;423.6144;423.977778;424.359822;424.7568;425.164978;425.580622;426;426.419378;426.835022;427.2432;427.640178;428.022222;428.3856;428.726578;429.041422;429.3264;429.577778;429.791822;429.9648;430.092978;430.172622;430.2;421.8;421.8"/><animate attributeName="x2" calcMode="discrete" dur="9.2s" repeatCount="indefinite" keyTimes="0;0.108696;0.117391;0.126087;0.134783;0.143478;0.152174;0.16087;0.169565;0.178261;0.186957;0.195652;0.204348;0.213043;0.221739;0.230435;0.23913;0.247826;0.256522;0.265217;0.273913;0.282609;0.291304;0.3;0.308696;0.317391;0.326087;0.334783;0.343478;0.352174;0.36087;0.923913;1" values="505.8;505.827378;505.907022;506.0352;506.208178;506.422222;506.6736;506.958578;507.273422;507.6144;507.977778;508.359822;508.7568;509.164978;509.580622;510;510.419378;510.835022;511.2432;511.640178;512.022222;512.3856;512.726578;513.041422;513.3264;513.577778;513.791822;513.9648;514.092978;514.172622;514.2;505.8;505.8"/></line>
<line x1="421.8" y1="255.5" x2="421.8" y2="247.5"><animate attributeName="x1" calcMode="discrete" dur="9.2s" repeatCount="indefinite" keyTimes="0;0.108696;0.117391;0.126087;0.134783;0.143478;0.152174;0.16087;0.169565;0.178261;0.186957;0.195652;0.204348;0.213043;0.221739;0.230435;0.23913;0.247826;0.256522;0.265217;0.273913;0.282609;0.291304;0.3;0.308696;0.317391;0.326087;0.334783;0.343478;0.352174;0.36087;0.923913;1" values="421.8;421.827378;421.907022;422.0352;422.208178;422.422222;422.6736;422.958578;423.273422;423.6144;423.977778;424.359822;424.7568;425.164978;425.580622;426;426.419378;426.835022;427.2432;427.640178;428.022222;428.3856;428.726578;429.041422;429.3264;429.577778;429.791822;429.9648;430.092978;430.172622;430.2;421.8;421.8"/><animate attributeName="x2" calcMode="discrete" dur="9.2s" repeatCount="indefinite" keyTimes="0;0.108696;0.117391;0.126087;0.134783;0.143478;0.152174;0.16087;0.169565;0.178261;0.186957;0.195652;0.204348;0.213043;0.221739;0.230435;0.23913;0.247826;0.256522;0.265217;0.273913;0.282609;0.291304;0.3;0.308696;0.317391;0.326087;0.334783;0.343478;0.352174;0.36087;0.923913;1" values="421.8;421.827378;421.907022;422.0352;422.208178;422.422222;422.6736;422.958578;423.273422;423.6144;423.977778;424.359822;424.7568;425.164978;425.580622;426;426.419378;426.835022;427.2432;427.640178;428.022222;428.3856;428.726578;429.041422;429.3264;429.577778;429.791822;429.9648;430.092978;430.172622;430.2;421.8;421.8"/></line>
<line x1="505.8" y1="255.5" x2="505.8" y2="247.5"><animate attributeName="x1" calcMode="discrete" dur="9.2s" repeatCount="indefinite" keyTimes="0;0.108696;0.117391;0.126087;0.134783;0.143478;0.152174;0.16087;0.169565;0.178261;0.186957;0.195652;0.204348;0.213043;0.221739;0.230435;0.23913;0.247826;0.256522;0.265217;0.273913;0.282609;0.291304;0.3;0.308696;0.317391;0.326087;0.334783;0.343478;0.352174;0.36087;0.923913;1" values="505.8;505.827378;505.907022;506.0352;506.208178;506.422222;506.6736;506.958578;507.273422;507.6144;507.977778;508.359822;508.7568;509.164978;509.580622;510;510.419378;510.835022;511.2432;511.640178;512.022222;512.3856;512.726578;513.041422;513.3264;513.577778;513.791822;513.9648;514.092978;514.172622;514.2;505.8;505.8"/><animate attributeName="x2" calcMode="discrete" dur="9.2s" repeatCount="indefinite" keyTimes="0;0.108696;0.117391;0.126087;0.134783;0.143478;0.152174;0.16087;0.169565;0.178261;0.186957;0.195652;0.204348;0.213043;0.221739;0.230435;0.23913;0.247826;0.256522;0.265217;0.273913;0.282609;0.291304;0.3;0.308696;0.317391;0.326087;0.334783;0.343478;0.352174;0.36087;0.923913;1" values="505.8;505.827378;505.907022;506.0352;506.208178;506.422222;506.6736;506.958578;507.273422;507.6144;507.977778;508.359822;508.7568;509.164978;509.580622;510;510.419378;510.835022;511.2432;511.640178;512.022222;512.3856;512.726578;513.041422;513.3264;513.577778;513.791822;513.9648;514.092978;514.172622;514.2;505.8;505.8"/></line>
</g>
</g>
</g>
</g>
</g>
<g visibility="visible">
<rect x="445.205909" y="229.464182" width="37.188182" height="17.794773" fill="#2D2F31"><animate attributeName="x" calcMode="discrete" dur="9.2s" repeatCount="indefinite" keyTimes="0;0.108696;0.117391;0.126087;0.134783;0.143478;0.152174;0.16087;0.169565;0.178261;0.186957;0.195652;0.204348;0.213043;0.221739;0.230435;0.23913;0.247826;0.256522;0.265217;0.273913;0.282609;0.291304;0.3;0.308696;0.317391;0.326087;0.334783;0.343478;0.352174;0.36087;0.923913;1" values="445.205909;445.233287;445.312931;445.441109;445.614087;445.828131;446.079509;446.364487;446.679331;447.020309;447.383687;447.765731;448.162709;448.570887;448.986531;449.405909;449.825287;450.240931;450.649109;451.046087;451.428131;451.791509;452.132487;452.447331;452.732309;452.983687;453.197731;453.370709;453.498887;453.578531;453.605909;445.205909;445.205909"/></rect>
<text x="463.8" y="242.5" fill="#F5F3ED" font-size="11.995455" font-family="Consolas" font-style="normal" font-weight="normal" text-anchor="middle">3.00<animate attributeName="x" calcMode="discrete" dur="9.2s" repeatCount="indefinite" keyTimes="0;0.108696;0.117391;0.126087;0.134783;0.143478;0.152174;0.16087;0.169565;0.178261;0.186957;0.195652;0.204348;0.213043;0.221739;0.230435;0.23913;0.247826;0.256522;0.265217;0.273913;0.282609;0.291304;0.3;0.308696;0.317391;0.326087;0.334783;0.343478;0.352174;0.36087;0.923913;1" values="463.8;463.827378;463.907022;464.0352;464.208178;464.422222;464.6736;464.958578;465.273422;465.6144;465.977778;466.359822;466.7568;467.164978;467.580622;468;468.419378;468.835022;469.2432;469.640178;470.022222;470.3856;470.726578;471.041422;471.3264;471.577778;471.791822;471.9648;472.092978;472.172622;472.2;463.8;463.8"/><animate attributeName="fill" calcMode="discrete" dur="9.2s" repeatCount="indefinite" keyTimes="0;0.456522;0.463043;0.469565;0.476087;0.482609;0.923913;1" values="#F5F3ED;#E5E4E0;#D5D5D4;#C6C7C7;#B6B8BB;#A6A9AE;#F5F3ED;#F5F3ED"/></text>
</g>
<line x1="505.8" y1="187.5" x2="514.2" y2="187.5" stroke="#FF968C" stroke-width="3" stroke-linecap="butt" stroke-dasharray="none" visibility="visible"><animate attributeName="x1" calcMode="discrete" dur="9.2s" repeatCount="indefinite" keyTimes="0;0.108696;0.117391;0.126087;0.134783;0.143478;0.152174;0.16087;0.169565;0.178261;0.186957;0.195652;0.204348;0.213043;0.221739;0.230435;0.23913;0.247826;0.256522;0.265217;0.273913;0.282609;0.291304;0.3;0.308696;0.317391;0.326087;0.334783;0.343478;0.352174;0.923913;1" values="505.8;505.827378;505.907022;506.0352;506.208178;506.422222;506.6736;506.958578;507.273422;507.6144;507.977778;508.359822;508.7568;509.164978;509.580622;510;510.419378;510.835022;511.2432;511.640178;512.022222;512.3856;512.726578;513.041422;513.3264;513.577778;513.791822;513.9648;514.092978;514.172622;505.8;505.8"/><animate attributeName="visibility" calcMode="discrete" dur="9.2s" repeatCount="indefinite" keyTimes="0;0.36087;0.923913;1" values="visible;hidden;visible;visible"/></line>
<rect x="491.405909" y="229.464182" width="37.188182" height="17.794773" fill="#2D2F31" visibility="visible"><animate attributeName="x" calcMode="discrete" dur="9.2s" repeatCount="indefinite" keyTimes="0;0.108696;0.117391;0.126087;0.134783;0.143478;0.152174;0.16087;0.169565;0.178261;0.186957;0.195652;0.204348;0.213043;0.221739;0.230435;0.23913;0.247826;0.256522;0.265217;0.273913;0.282609;0.291304;0.3;0.308696;0.317391;0.326087;0.334783;0.343478;0.352174;0.923913;1" values="491.405909;491.419598;491.45942;491.523509;491.609998;491.71702;491.842709;491.985198;492.14262;492.313109;492.494798;492.68582;492.884309;493.088398;493.29622;493.505909;493.715598;493.92342;494.127509;494.325998;494.51702;494.698709;494.869198;495.02662;495.169109;495.294798;495.40182;495.488309;495.552398;495.59222;491.405909;491.405909"/><animate attributeName="visibility" calcMode="discrete" dur="9.2s" repeatCount="indefinite" keyTimes="0;0.36087;0.923913;1" values="visible;hidden;visible;visible"/></rect>
<g font-family="Consolas">
<g font-size="11.995455">
<g font-weight="normal">
<g text-anchor="middle">
<g font-style="normal">
<g fill="#FF968C">
<text x="510" y="242.5" visibility="visible">0.30<animate attributeName="x" calcMode="discrete" dur="9.2s" repeatCount="indefinite" keyTimes="0;0.108696;0.117391;0.923913;1" values="510;510.013689;510.053511;510;510"/><animate attributeName="visibility" calcMode="discrete" dur="9.2s" repeatCount="indefinite" keyTimes="0;0.126087;0.923913;1" values="visible;hidden;visible;visible"/></text>
<text x="510.1176" y="242.5" visibility="hidden">0.29<animate attributeName="x" calcMode="discrete" dur="9.2s" repeatCount="indefinite" keyTimes="0;0.134783;1" values="510.1176;510.204089;510.204089"/><animate attributeName="visibility" calcMode="discrete" dur="9.2s" repeatCount="indefinite" keyTimes="0;0.126087;0.143478;1" values="hidden;visible;hidden;hidden"/></text>
<text x="510.311111" y="242.5" visibility="hidden">0.28<animate attributeName="visibility" calcMode="discrete" dur="9.2s" repeatCount="indefinite" keyTimes="0;0.143478;0.152174;1" values="hidden;visible;hidden;hidden"/></text>
<text x="510.4368" y="242.5" visibility="hidden">0.27<animate attributeName="visibility" calcMode="discrete" dur="9.2s" repeatCount="indefinite" keyTimes="0;0.152174;0.16087;1" values="hidden;visible;hidden;hidden"/></text>
<text x="510.579289" y="242.5" visibility="hidden">0.26<animate attributeName="visibility" calcMode="discrete" dur="9.2s" repeatCount="indefinite" keyTimes="0;0.16087;0.169565;1" values="hidden;visible;hidden;hidden"/></text>
<text x="510.736711" y="242.5" visibility="hidden">0.25<animate attributeName="visibility" calcMode="discrete" dur="9.2s" repeatCount="indefinite" keyTimes="0;0.169565;0.178261;1" values="hidden;visible;hidden;hidden"/></text>
<text x="510.9072" y="242.5" visibility="hidden">0.24<animate attributeName="visibility" calcMode="discrete" dur="9.2s" repeatCount="indefinite" keyTimes="0;0.178261;0.186957;1" values="hidden;visible;hidden;hidden"/></text>
<text x="511.088889" y="242.5" visibility="hidden">0.22<animate attributeName="visibility" calcMode="discrete" dur="9.2s" repeatCount="indefinite" keyTimes="0;0.186957;0.195652;1" values="hidden;visible;hidden;hidden"/></text>
<text x="511.279911" y="242.5" visibility="hidden">0.21<animate attributeName="visibility" calcMode="discrete" dur="9.2s" repeatCount="indefinite" keyTimes="0;0.195652;0.204348;1" values="hidden;visible;hidden;hidden"/></text>
<text x="511.4784" y="242.5" visibility="hidden">0.19<animate attributeName="visibility" calcMode="discrete" dur="9.2s" repeatCount="indefinite" keyTimes="0;0.204348;0.213043;1" values="hidden;visible;hidden;hidden"/></text>
<text x="511.682489" y="242.5" visibility="hidden">0.18<animate attributeName="visibility" calcMode="discrete" dur="9.2s" repeatCount="indefinite" keyTimes="0;0.213043;0.221739;1" values="hidden;visible;hidden;hidden"/></text>
<text x="511.890311" y="242.5" visibility="hidden">0.16<animate attributeName="visibility" calcMode="discrete" dur="9.2s" repeatCount="indefinite" keyTimes="0;0.221739;0.230435;1" values="hidden;visible;hidden;hidden"/></text>
<text x="512.1" y="242.5" visibility="hidden">0.15<animate attributeName="visibility" calcMode="discrete" dur="9.2s" repeatCount="indefinite" keyTimes="0;0.230435;0.23913;1" values="hidden;visible;hidden;hidden"/></text>
<text x="512.309689" y="242.5" visibility="hidden">0.14<animate attributeName="visibility" calcMode="discrete" dur="9.2s" repeatCount="indefinite" keyTimes="0;0.23913;0.247826;1" values="hidden;visible;hidden;hidden"/></text>
<text x="512.517511" y="242.5" visibility="hidden">0.12<animate attributeName="visibility" calcMode="discrete" dur="9.2s" repeatCount="indefinite" keyTimes="0;0.247826;0.256522;1" values="hidden;visible;hidden;hidden"/></text>
<text x="512.7216" y="242.5" visibility="hidden">0.11<animate attributeName="visibility" calcMode="discrete" dur="9.2s" repeatCount="indefinite" keyTimes="0;0.256522;0.265217;1" values="hidden;visible;hidden;hidden"/></text>
<text x="512.920089" y="242.5" visibility="hidden">0.09<animate attributeName="visibility" calcMode="discrete" dur="9.2s" repeatCount="indefinite" keyTimes="0;0.265217;0.273913;1" values="hidden;visible;hidden;hidden"/></text>
<text x="513.111111" y="242.5" visibility="hidden">0.08<animate attributeName="visibility" calcMode="discrete" dur="9.2s" repeatCount="indefinite" keyTimes="0;0.273913;0.282609;1" values="hidden;visible;hidden;hidden"/></text>
<text x="513.2928" y="242.5" visibility="hidden">0.06<animate attributeName="visibility" calcMode="discrete" dur="9.2s" repeatCount="indefinite" keyTimes="0;0.282609;0.291304;1" values="hidden;visible;hidden;hidden"/></text>
<text x="513.463289" y="242.5" visibility="hidden">0.05<animate attributeName="visibility" calcMode="discrete" dur="9.2s" repeatCount="indefinite" keyTimes="0;0.291304;0.3;1" values="hidden;visible;hidden;hidden"/></text>
<text x="513.620711" y="242.5" visibility="hidden">0.04<animate attributeName="visibility" calcMode="discrete" dur="9.2s" repeatCount="indefinite" keyTimes="0;0.3;0.308696;1" values="hidden;visible;hidden;hidden"/></text>
<text x="513.7632" y="242.5" visibility="hidden">0.03<animate attributeName="visibility" calcMode="discrete" dur="9.2s" repeatCount="indefinite" keyTimes="0;0.308696;0.317391;1" values="hidden;visible;hidden;hidden"/></text>
<text x="513.888889" y="242.5" visibility="hidden">0.02<animate attributeName="visibility" calcMode="discrete" dur="9.2s" repeatCount="indefinite" keyTimes="0;0.317391;0.326087;1" values="hidden;visible;hidden;hidden"/></text>
<text x="513.995911" y="242.5" visibility="hidden">0.01<animate attributeName="x" calcMode="discrete" dur="9.2s" repeatCount="indefinite" keyTimes="0;0.334783;1" values="513.995911;514.0824;514.0824"/><animate attributeName="visibility" calcMode="discrete" dur="9.2s" repeatCount="indefinite" keyTimes="0;0.326087;0.343478;1" values="hidden;visible;hidden;hidden"/></text>
<text x="514.146489" y="242.5" visibility="hidden">0.00<animate attributeName="x" calcMode="discrete" dur="9.2s" repeatCount="indefinite" keyTimes="0;0.352174;1" values="514.146489;514.186311;514.186311"/><animate attributeName="visibility" calcMode="discrete" dur="9.2s" repeatCount="indefinite" keyTimes="0;0.343478;0.36087;1" values="hidden;visible;hidden;hidden"/></text>
</g>
</g>
</g>
</g>
</g>
</g>
<rect x="66.12" y="155.252" width="15.36" height="20.56" fill="#2D2F31" visibility="visible"></rect>
<text x="73.8" y="170.5" fill="#F5F3ED" font-size="14.4" font-family="Cambria" font-style="italic" font-weight="normal" text-anchor="middle" visibility="visible">s</text>
<g stroke="#CECECE">
<g stroke-dasharray="none">
<g stroke-linecap="butt">
<g visibility="visible">
<g stroke-width="1.1">
<line x1="103.8" y1="187.5" x2="115.8" y2="187.5"></line>
<line x1="115.8" y1="187.5" x2="109.8" y2="184"></line>
<line x1="115.8" y1="187.5" x2="109.8" y2="191"></line>
</g>
</g>
</g>
</g>
</g>
<g visibility="visible">
<rect x="518.52" y="145.252" width="15.36" height="20.56" fill="#2D2F31"></rect>
<text x="526.2" y="160.5" fill="#F5F3ED" font-size="14.4" font-family="Cambria" font-style="italic" font-weight="normal" text-anchor="middle">e</text>
</g>
</g></g></svg>
